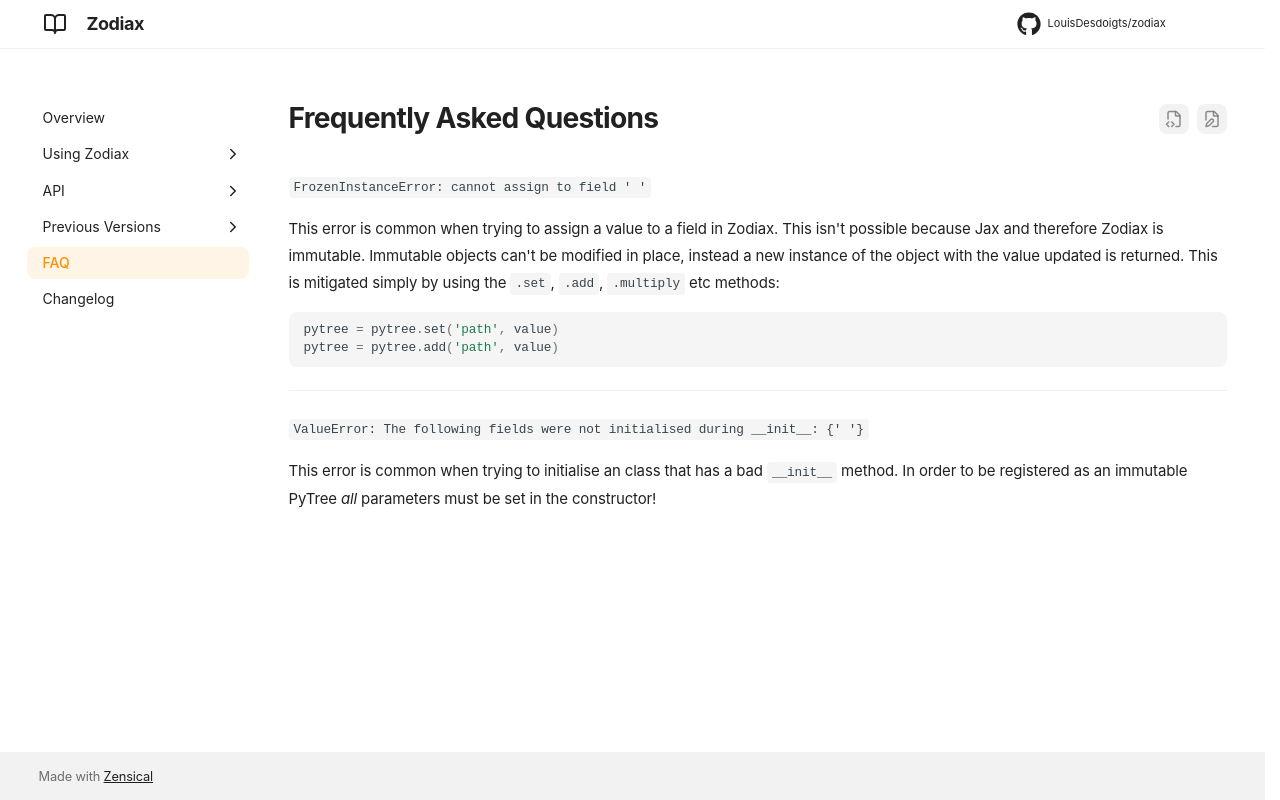

repository: LouisDesdoigts/zodiax · page: faq/index.html · generator: mkdocs

# Frequently Asked Questions

`FrozenInstanceError: cannot assign to field ' '`

This error is common when trying to assign a value to a field in Zodiax. This isn't possible because Jax and therefore Zodiax is immutable. Immutable objects can't be modified in place, instead a new instance of the object with the value updated is returned. This is mitigated simply by using the `.set`, `.add`, `.multiply` etc methods:

```python
pytree = pytree.set('path', value)
pytree = pytree.add('path', value)
```

---

`ValueError: The following fields were not initialised during __init__: {' '}`

This error is common when trying to initialise an class that has a bad `__init__` method. In order to be registered as an immutable PyTree *all* parameters must be set in the constructor!
